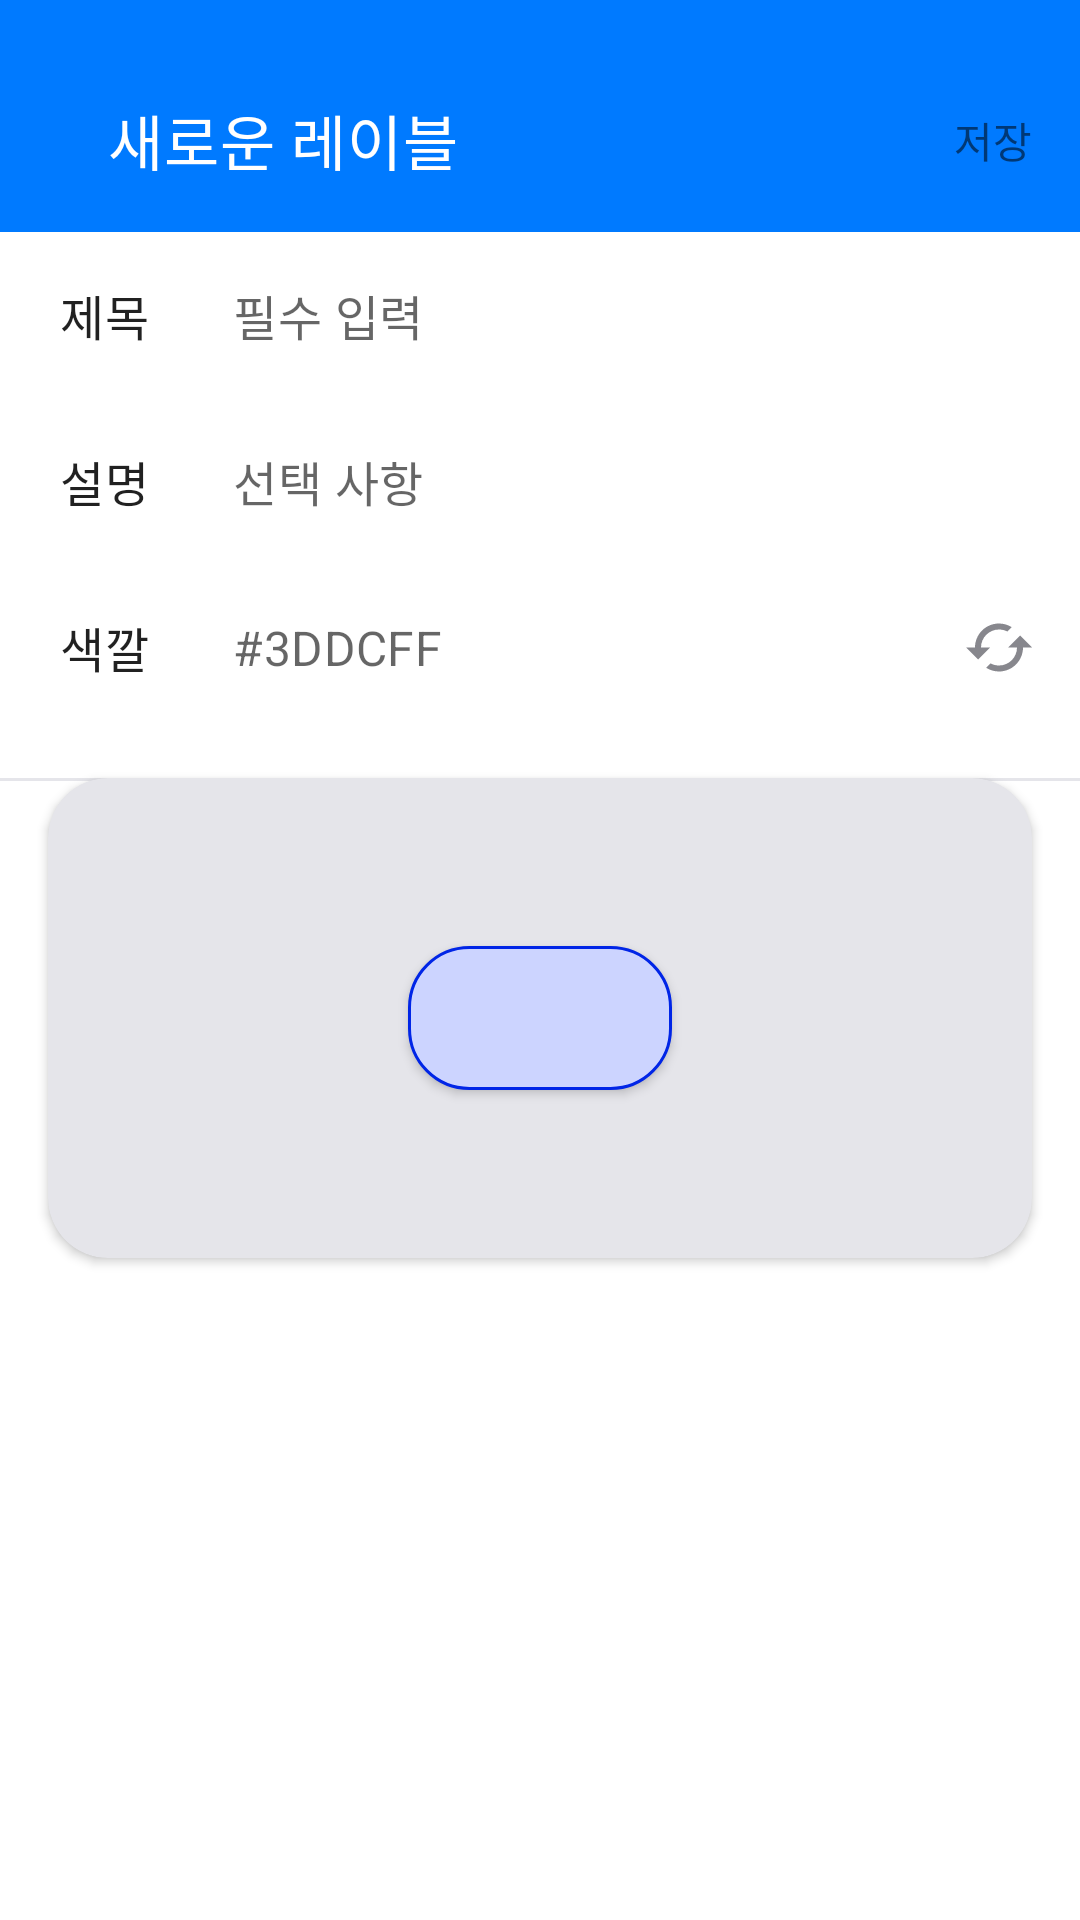

Produce the Android XML layout that renders to this screen, including the resource entries it uses.
<!-- AndroidManifest.xml: application theme Theme.Issue_tracker -->
<!-- res/layout/fragment_label_write.xml -->
<?xml version="1.0" encoding="utf-8"?>
<layout xmlns:android="http://schemas.android.com/apk/res/android"
    xmlns:app="http://schemas.android.com/apk/res-auto"
    xmlns:tools="http://schemas.android.com/tools">

    <data>
        <variable
            name="labelRandomColor"
            type="Integer"/>
    </data>

    <androidx.constraintlayout.widget.ConstraintLayout
        android:layout_width="match_parent"
        android:layout_height="match_parent"
        tools:context=".ui.label.labelWriteFragment">

        <androidx.appcompat.widget.Toolbar
            android:id="@+id/tb_label_write"
            android:layout_width="match_parent"
            android:layout_height="wrap_content"
            android:background="@color/skyBlue"
            android:paddingTop="32dp"
            android:paddingBottom="16dp"
            app:layout_constraintStart_toStartOf="parent"
            app:layout_constraintTop_toTopOf="parent">

            <ImageButton
                android:id="@+id/iBtn_label_write_back"
                android:layout_width="wrap_content"
                android:layout_height="wrap_content"
                android:background="@color/skyBlue"
                android:src="@drawable/ic_back_white" />

            <TextView
                android:id="@+id/tv_label_write_title"
                style="@style/HeadLine6.White"
                android:layout_width="wrap_content"
                android:layout_height="wrap_content"
                android:layout_marginStart="36dp"
                android:text="@string/label_write_title" />

            <TextView
                android:id="@+id/tv_label_write_save_title"
                android:layout_width="wrap_content"
                android:layout_height="wrap_content"
                android:layout_gravity="end"
                android:layout_marginEnd="16dp"
                android:text="@string/milestone_write_save_title" />

        </androidx.appcompat.widget.Toolbar>

        <TextView
            android:id="@+id/tv_label_write_content_title"
            style="@style/Subtitle1"
            android:layout_width="wrap_content"
            android:layout_height="wrap_content"
            android:paddingHorizontal="20dp"
            android:paddingVertical="16dp"
            android:text="@string/milestone_write_title_title"
            app:layout_constraintStart_toStartOf="parent"
            app:layout_constraintTop_toBottomOf="@id/tb_label_write" />

        <EditText
            style="@style/Subtitle1"
            android:id="@+id/et_label_write_title"
            android:layout_width="0dp"
            android:layout_height="wrap_content"
            android:background="@android:color/transparent"
            android:hint="@string/milestone_write_title_hint"
            android:paddingHorizontal="8dp"
            android:paddingVertical="16dp"
            app:layout_constraintBottom_toBottomOf="@id/tv_label_write_content_title"
            app:layout_constraintEnd_toEndOf="parent"
            app:layout_constraintStart_toEndOf="@id/tv_label_write_content_title"
            app:layout_constraintTop_toTopOf="@id/tv_label_write_content_title"
            android:inputType="text" />

        <TextView
            android:id="@+id/tv_label_write_content"
            style="@style/Subtitle1"
            android:layout_width="wrap_content"
            android:layout_height="wrap_content"
            android:paddingHorizontal="20dp"
            android:paddingVertical="16dp"
            android:text="@string/milestone_write_content_title"
            app:layout_constraintStart_toStartOf="parent"
            app:layout_constraintTop_toBottomOf="@id/tv_label_write_content_title" />

        <EditText
            style="@style/Subtitle1"
            android:id="@+id/et_label_write_content"
            android:layout_width="0dp"
            android:layout_height="wrap_content"
            android:background="@android:color/transparent"
            android:hint="@string/milestone_write_content_hint"
            android:paddingHorizontal="8dp"
            android:paddingVertical="16dp"
            app:layout_constraintBottom_toBottomOf="@id/tv_label_write_content"
            app:layout_constraintEnd_toEndOf="parent"
            app:layout_constraintStart_toEndOf="@id/tv_label_write_content"
            app:layout_constraintTop_toTopOf="@id/tv_label_write_content"
            android:inputType="text" />

        <TextView
            android:id="@+id/tv_label_write_content_color"
            style="@style/Subtitle1"
            android:layout_width="0dp"
            android:layout_height="wrap_content"
            android:paddingVertical="16dp"
            android:paddingHorizontal="20dp"
            android:text="색깔"
            app:layout_constraintStart_toStartOf="parent"
            app:layout_constraintTop_toBottomOf="@id/tv_label_write_content" />

        <EditText
            android:id="@+id/et_label_write_color"
            style="@style/Subtitle1"
            android:layout_width="0dp"
            android:layout_height="wrap_content"
            android:background="@android:color/transparent"
            android:hint="@string/label_wrtie_color_hint"
            android:paddingHorizontal="8dp"
            android:paddingVertical="16dp"
            app:layout_constraintBottom_toBottomOf="@id/tv_label_write_content_color"
            android:maxLength="10"
            android:focusable="false"
            android:clickable="false"
            app:layout_constraintEnd_toStartOf="@id/iBtn_label_write_color_refresh"
            app:layout_constraintStart_toEndOf="@id/tv_label_write_content_color"
            app:layout_constraintTop_toTopOf="@id/tv_label_write_content_color"
            android:inputType="date" />

        <ImageButton
            android:id="@+id/iBtn_label_write_color_refresh"
            android:layout_width="wrap_content"
            android:layout_height="wrap_content"
            android:background="@drawable/ic_refresh"
            android:layout_marginEnd="16dp"
            app:layout_constraintEnd_toEndOf="parent"
            app:layout_constraintTop_toTopOf="@id/tv_label_write_content_color"
            app:layout_constraintBottom_toBottomOf="@id/tv_label_write_content_color" />

        <View
            android:layout_width="match_parent"
            android:layout_height="1dp"
            app:layout_constraintTop_toBottomOf="@id/tv_label_write_content_color"
            android:layout_marginVertical="16dp"
            android:background="@color/grey5" />

        <androidx.cardview.widget.CardView
            android:layout_width="0dp"
            android:layout_height="160dp"
            android:backgroundTint="@color/grey5"
            app:cardCornerRadius="20dp"
            android:elevation="0dp"
            app:layout_constraintStart_toStartOf="parent"
            app:layout_constraintEnd_toEndOf="parent"
            android:layout_marginTop="16dp"
            android:layout_marginHorizontal="16dp"
            app:layout_constraintTop_toBottomOf="@id/tv_label_write_content_color"
            >

            <androidx.appcompat.widget.AppCompatButton
                android:id="@+id/btn_label_preview"
                android:layout_width="wrap_content"
                android:layout_height="wrap_content"
                android:backgroundTint="@{labelRandomColor}"
                android:layout_gravity="center"
                style="@style/Subtitle1.Black"
                android:background="@drawable/btn_blue_radius" />

        </androidx.cardview.widget.CardView>
    </androidx.constraintlayout.widget.ConstraintLayout>
</layout>
<!-- resources referenced by this layout -->
<resources>
  <color name="grey5">#FFE5E5EA</color>
  <color name="skyBlue">#FF007AFF</color>
  <!-- drawable btn_blue_radius (drawable) -->
  <?xml version="1.0" encoding="utf-8"?>
  <shape xmlns:android="http://schemas.android.com/apk/res/android"
      android:shape="rectangle">
  
      <solid android:color="@color/blue3"/>
  
      <stroke android:width="1dp" android:color="@color/blue1" />
      <corners android:radius="60px"/>
  
  </shape>
  <!-- drawable ic_refresh (drawable) -->
  <vector xmlns:android="http://schemas.android.com/apk/res/android"
      android:width="22dp"
      android:height="17dp"
      android:viewportWidth="22"
      android:viewportHeight="17">
    <path
        android:pathData="M18,4.5L14,8.5H17C17,11.81 14.31,14.5 11,14.5C9.99,14.5 9.03,14.25 8.2,13.8L6.74,15.26C7.97,16.04 9.43,16.5 11,16.5C15.42,16.5 19,12.92 19,8.5H22L18,4.5ZM5,8.5C5,5.19 7.69,2.5 11,2.5C12.01,2.5 12.97,2.75 13.8,3.2L15.26,1.74C14.03,0.96 12.57,0.5 11,0.5C6.58,0.5 3,4.08 3,8.5H0L4,12.5L8,8.5H5Z"
        android:fillColor="#87878D"
        android:fillType="evenOdd"/>
  </vector>
  <string name="label_write_title">새로운 레이블</string>
  <string name="label_wrtie_color_hint">#3DDCFF</string>
  <string name="milestone_write_content_hint">선택 사항</string>
  <string name="milestone_write_content_title">설명</string>
  <string name="milestone_write_save_title">저장</string>
  <string name="milestone_write_title_hint">필수 입력</string>
  <string name="milestone_write_title_title">제목</string>
  <style name="HeadLine6.White">
          <item name="android:textColor">@color/white</item>
      </style>
      //16px
  <style name="Subtitle1" parent="TextAppearance.MaterialComponents.Subtitle1" />
  <style name="Subtitle1.Black">
          <item name="android:textColor">@color/black</item>
      </style>
  <style name="Theme.Issue_tracker" parent="Theme.MaterialComponents.DayNight.NoActionBar">
          
          <item name="colorPrimary">@color/purple_500</item>
          <item name="colorPrimaryVariant">@color/purple_700</item>
          <item name="colorOnPrimary">@color/white</item>
          
          <item name="colorSecondary">@color/teal_200</item>
          <item name="colorSecondaryVariant">@color/teal_700</item>
          <item name="colorOnSecondary">@color/black</item>
          
          <item name="android:statusBarColor" tools:targetApi="l">@color/white</item>
          
      </style>
  <color name="blue3">#FFCCD4FF</color>
  <color name="blue1">#FF0025E7</color>
  <color name="white">#FFFFFFFF</color>
  <color name="black">#FF000000</color>
  <color name="purple_500">#FF6200EE</color>
  <color name="purple_700">#FF3700B3</color>
  <color name="teal_200">#FF03DAC5</color>
  <color name="teal_700">#FF018786</color>
</resources>
